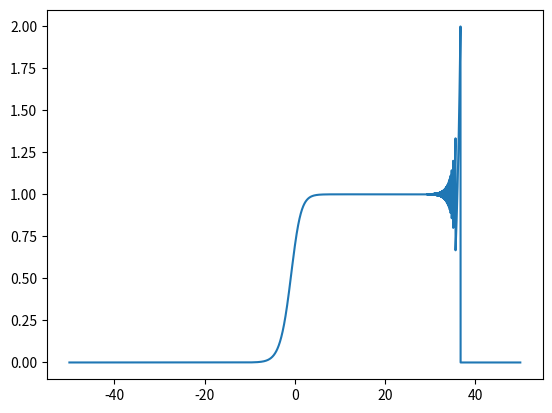

This figure's Python source:
import matplotlib.pyplot as plt
import numpy as np
import math

x = np.linspace(-50, 50, 100000)

y = [(math.e**elem)*(math.log(1+(math.e**(-elem)))) for elem in x]

plt.plot(x,y)
plt.show()
